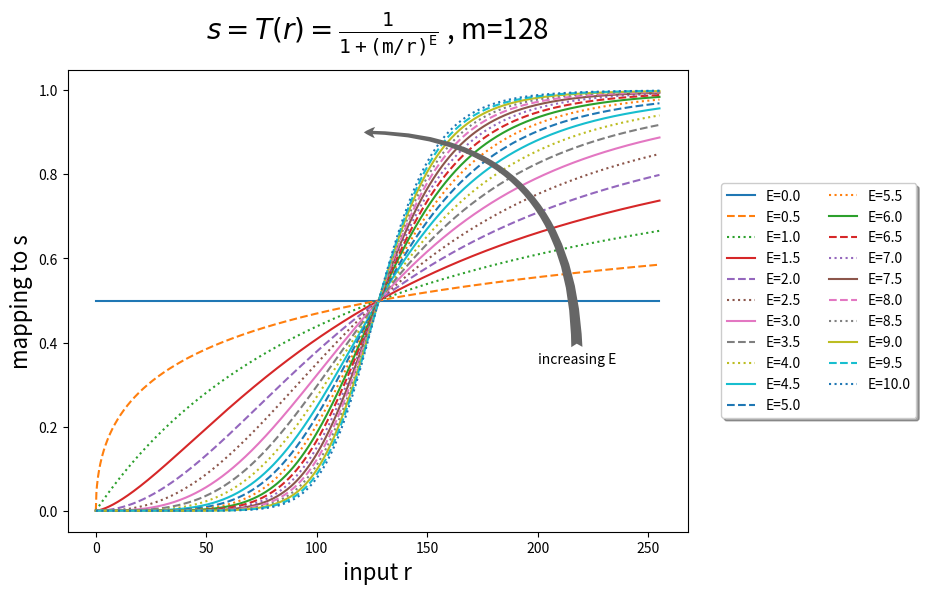

Generate this figure with matplotlib:
%matplotlib inline
import matplotlib.pyplot as plt
import numpy as np

### 繪圖前參數設定 ###
#設定m(mean value)為.....
m = 128
#為了看出E值的變化對圖形造成的影響，設定繪出21條線；E的值為0.0~10.0(以0.5為區間)
lines = 21
E = np.linspace(0, 10, lines)

#設定座標。r也就是x座標（輸入值），s也就是y座標（輸出值）
#避免divide by zero
r = np.linspace(1e-10, 255, 1000)
s = np.zeros_like(E)

### 開始進行繪圖 ###
plt.figure(figsize=(8,6))
plt.xlabel('input r', fontsize=16)
plt.ylabel('mapping to s', fontsize=16)
plt.title(r'$s=T(r)=\mathtt{\frac{1}{1+(m/r)^E}}$'+' , m=128', fontsize=20, y=1.05)

for i in range(lines):
    s = (1 / (1+(m/r)**E[i]))
    if(i%3 is 0):
        plt.plot(r, s, label = 'E='+str(E[i]))
    elif((i%3 is 1)):
        plt.plot(r, s, '--',label = 'E='+str(E[i]))
    else:
        plt.plot(r, s, ':',label = 'E='+str(E[i]))
    
lgd = plt.legend(loc='right', bbox_to_anchor=(1.38, 0.5), ncol=2, fancybox=True, shadow=True)
plt.annotate('increasing E', xy=(120, 0.9), xytext=(200, 0.35), arrowprops=dict(arrowstyle="fancy, head_length=0.8, head_width=0.8, tail_width=0.8", fc="0.4", ec="none", connectionstyle="angle3,angleB=180,angleA=90"))

plt.savefig("Q1-1.png", bbox_extra_artists=(lgd,), bbox_inches='tight', dpi=300)
plt.show()
